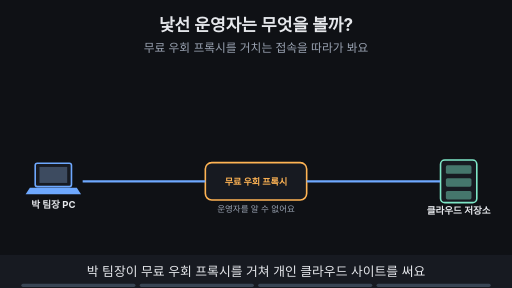
t = 0.00 s
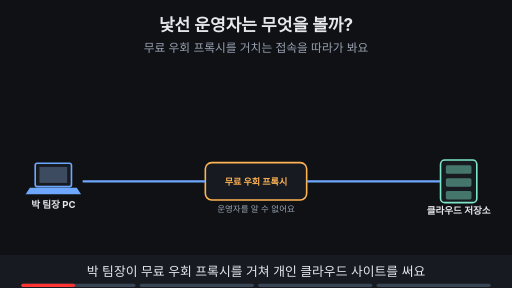
t = 1.88 s
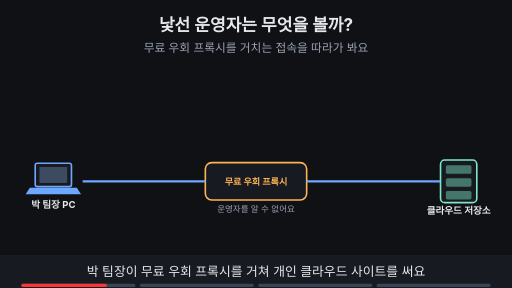
t = 3.00 s
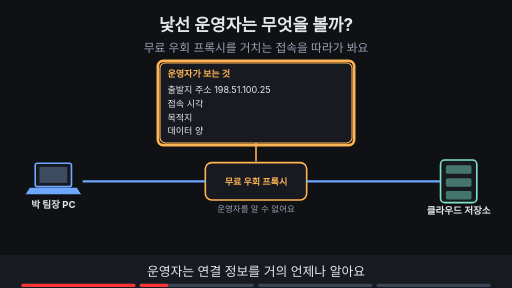
t = 5.00 s
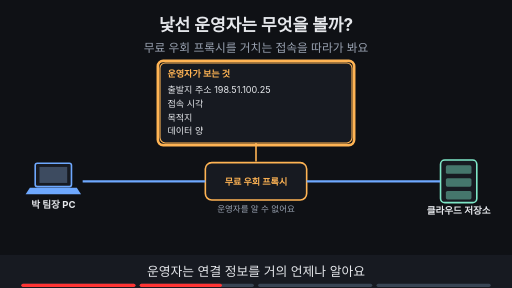
t = 6.88 s
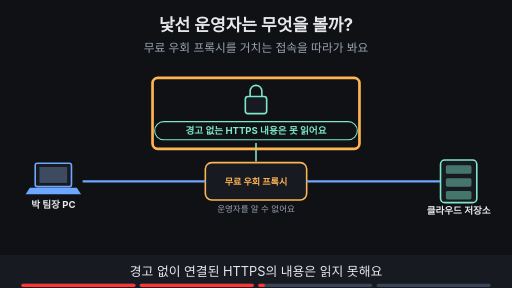
t = 8.24 s

The animated SVG that drew these frames (rendered in a browser with its animation timeline set to each time). Animation: 15 SMIL elements (animate=15); frames cover the first 8.24 s, repeats indefinitely.

<svg xmlns="http://www.w3.org/2000/svg" viewBox="0 0 960 540" width="960" height="540" font-family="-apple-system,'Apple SD Gothic Neo','Segoe UI',sans-serif">
<title>낯선 운영자는 무엇을 볼까?</title>
<rect width="960" height="540" fill="#0f1115"/>
<text x="480" y="58" text-anchor="middle" font-size="32" font-weight="700" fill="#e6e8ec">낯선 운영자는 무엇을 볼까?</text>
<text x="480" y="98" text-anchor="middle" font-size="22" fill="#9aa3b2">무료 우회 프록시를 거치는 접속을 따라가 봐요</text>
<rect x="66" y="306" width="68" height="44" rx="4" fill="#171a21" stroke="#6ea8fe" stroke-width="3"/><rect x="74" y="313" width="52" height="30" fill="#3d4b60"/><polygon points="56,352 144,352 152,364 48,364" fill="#6ea8fe"/><text x="100" y="390" text-anchor="middle" font-size="18" font-weight="700" fill="#e6e8ec">박 팀장 PC</text><rect x="385.0" y="305.0" width="190" height="70" rx="12" fill="#171a21" stroke="#ffb454" stroke-width="3"/><text x="480" y="346.12" text-anchor="middle" font-size="17" font-weight="700" fill="#ffb454">무료 우회 프록시</text><text x="480" y="397.0" text-anchor="middle" font-size="16" fill="#9aa3b2">운영자를 알 수 없어요</text><rect x="826" y="300" width="68" height="80" rx="8" fill="#171a21" stroke="#7ee7c7" stroke-width="3"/><rect x="836" y="310" width="48" height="16" rx="3" fill="#7ee7c7" fill-opacity="0.45"/><rect x="836" y="334" width="48" height="16" rx="3" fill="#7ee7c7" fill-opacity="0.45"/><rect x="836" y="358" width="48" height="16" rx="3" fill="#7ee7c7" fill-opacity="0.45"/><text x="860" y="402" text-anchor="middle" font-size="18" font-weight="700" fill="#e6e8ec">클라우드 저장소</text><line x1="155" y1="340" x2="385" y2="340" stroke="#6ea8fe" stroke-width="4"/><line x1="575" y1="340" x2="825" y2="340" stroke="#6ea8fe" stroke-width="4"/><g opacity="0"><animate attributeName="opacity" values="0;0;1;1;0;0" keyTimes="0;0.250;0.265;0.485;0.500;1" dur="16s" repeatCount="indefinite"/><rect x="300" y="118" width="360" height="150" rx="10" fill="#171a21" stroke="#ffb454" stroke-width="2"/><text x="314" y="144" text-anchor="start" font-size="17" font-weight="700" fill="#ffb454">운영자가 보는 것</text><text x="314" y="174" text-anchor="start" font-size="17" fill="#e6e8ec">출발지 주소 198.51.100.25</text><text x="314" y="200" text-anchor="start" font-size="17" fill="#e6e8ec">접속 시각</text><text x="314" y="226" text-anchor="start" font-size="17" fill="#e6e8ec">목적지</text><text x="314" y="252" text-anchor="start" font-size="17" fill="#e6e8ec">데이터 양</text><line x1="480" y1="268" x2="480" y2="303" stroke="#ffb454" stroke-width="3"/></g><g opacity="0"><animate attributeName="opacity" values="0;0;1;1;0;0" keyTimes="0;0.250;0.265;0.485;0.500;1" dur="16s" repeatCount="indefinite"/><rect x="296" y="114" width="368" height="158" rx="10" fill="none" stroke="#ffb454" stroke-width="5"/></g><g opacity="0"><animate attributeName="opacity" values="0;0;1;1;0;0" keyTimes="0;0.500;0.515;0.735;0.750;1" dur="16s" repeatCount="indefinite"/><rect x="460" y="181" width="40" height="32" rx="5" fill="#171a21" stroke="#7ee7c7" stroke-width="3"/><path d="M469 181 v-10 a11 11 0 0 1 22 0 v10" fill="none" stroke="#7ee7c7" stroke-width="3"/><rect x="290" y="228" width="380" height="34" rx="17" fill="#0f1115" stroke="#7ee7c7" stroke-width="2"/><text x="480" y="251.48" text-anchor="middle" font-size="18" font-weight="700" fill="#7ee7c7">경고 없는 HTTPS 내용은 못 읽어요</text><line x1="480" y1="268" x2="480" y2="303" stroke="#7ee7c7" stroke-width="3"/></g><g opacity="0"><animate attributeName="opacity" values="0;0;1;1;0;0" keyTimes="0;0.500;0.515;0.735;0.750;1" dur="16s" repeatCount="indefinite"/><rect x="286" y="146" width="388" height="133" rx="10" fill="none" stroke="#ffb454" stroke-width="5"/></g><g opacity="0"><animate attributeName="opacity" values="0;0;1;1" keyTimes="0;0.750;0.765;1" dur="16s" repeatCount="indefinite"/><rect x="30" y="125" width="240" height="82" rx="10" fill="#171a21" stroke="#ff7b72" stroke-width="3"/><text x="150" y="156" text-anchor="middle" font-size="17" fill="#9aa3b2">회사 프록시 기록</text><text x="150" y="186" text-anchor="middle" font-size="20" font-weight="700" fill="#ff7b72">이 접속은 없어요</text><circle cx="235" cy="150" r="16" fill="#ff7b72"/><path d="M228 143 l14 14 M242 143 l-14 14" stroke="#0f1115" stroke-width="4"/></g><g opacity="0"><animate attributeName="opacity" values="0;0;1;1" keyTimes="0;0.750;0.765;1" dur="16s" repeatCount="indefinite"/><rect x="26" y="121" width="248" height="90" rx="10" fill="none" stroke="#ffb454" stroke-width="5"/></g><g opacity="0"><animate attributeName="opacity" values="0;0;1;1" keyTimes="0;0.750;0.765;1" dur="16s" repeatCount="indefinite"/><rect x="280" y="423" width="400" height="34" rx="17" fill="#ff7b72" stroke="#ff7b72" stroke-width="2"/><text x="480" y="446.48" text-anchor="middle" font-size="18" font-weight="700" fill="#0f1115">업무 자료가 회사 기록 밖으로 나가요</text></g>
<rect x="0" y="478" width="960" height="62" fill="#171a21"/>
<g opacity="1"><animate attributeName="opacity" values="1;1;0;0" keyTimes="0;0.235;0.250;1" dur="16s" repeatCount="indefinite"/><text x="480" y="518" text-anchor="middle" font-size="24" fill="#e6e8ec">박 팀장이 무료 우회 프록시를 거쳐 개인 클라우드 사이트를 써요</text></g>
<g opacity="0"><animate attributeName="opacity" values="0;0;1;1;0;0" keyTimes="0;0.250;0.265;0.485;0.500;1" dur="16s" repeatCount="indefinite"/><text x="480" y="518" text-anchor="middle" font-size="24" fill="#e6e8ec">운영자는 연결 정보를 거의 언제나 알아요</text></g>
<g opacity="0"><animate attributeName="opacity" values="0;0;1;1;0;0" keyTimes="0;0.500;0.515;0.735;0.750;1" dur="16s" repeatCount="indefinite"/><text x="480" y="518" text-anchor="middle" font-size="24" fill="#e6e8ec">경고 없이 연결된 HTTPS의 내용은 읽지 못해요</text></g>
<g opacity="0"><animate attributeName="opacity" values="0;0;1;1" keyTimes="0;0.750;0.765;1" dur="16s" repeatCount="indefinite"/><text x="480" y="518" text-anchor="middle" font-size="24" fill="#e6e8ec">하지만 회사 기록에는 남지 않아요</text></g>

<g aria-label="재생 진행 막대" data-stage-count="4"><g class="progress-segment" data-stage="1"><rect x="40" y="532" width="214" height="6" rx="3" fill="#394554"/><rect x="40" y="532" width="0" height="6" rx="3" fill="#ff3434"><animate attributeName="width" values="0;214;214" keyTimes="0;0.250000;1" dur="16s" repeatCount="indefinite"/></rect></g><g class="progress-segment" data-stage="2"><rect x="262" y="532" width="214" height="6" rx="3" fill="#394554"/><rect x="262" y="532" width="0" height="6" rx="3" fill="#ff3434"><animate attributeName="width" values="0;0;214;214" keyTimes="0;0.250000;0.500000;1" dur="16s" repeatCount="indefinite"/></rect></g><g class="progress-segment" data-stage="3"><rect x="484" y="532" width="214" height="6" rx="3" fill="#394554"/><rect x="484" y="532" width="0" height="6" rx="3" fill="#ff3434"><animate attributeName="width" values="0;0;214;214" keyTimes="0;0.500000;0.750000;1" dur="16s" repeatCount="indefinite"/></rect></g><g class="progress-segment" data-stage="4"><rect x="706" y="532" width="214" height="6" rx="3" fill="#394554"/><rect x="706" y="532" width="0" height="6" rx="3" fill="#ff3434"><animate attributeName="width" values="0;0;214" keyTimes="0;0.750000;1" dur="16s" repeatCount="indefinite"/></rect></g></g></svg>
